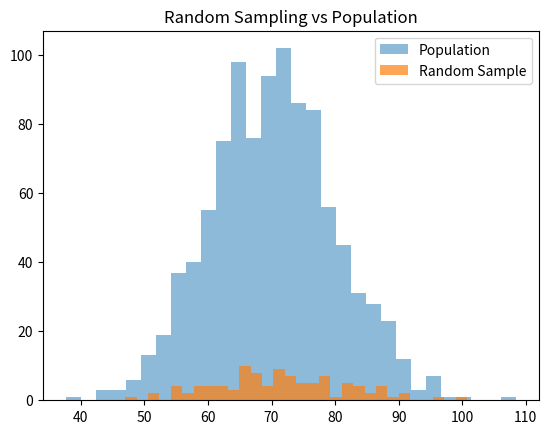
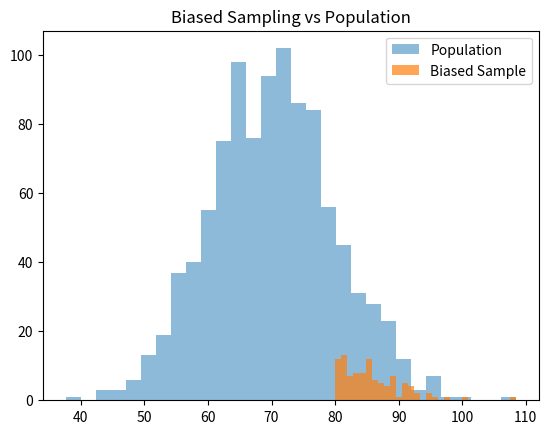

Reproduce these figures in Python, in order. (Note: this script raises an exception after producing the figures.)
# ============================================
# 🎬 Demo Title: The Sampling Lab in Python
# Author: Dr. Ashish Katyal
# ============================================

import numpy as np
import pandas as pd
import matplotlib.pyplot as plt

print("\n🧪 Welcome to THE SAMPLING LAB!\n")

# --------------------------------------------
# PART 1: What is Sampling?
# --------------------------------------------
print("📌 Part 1: Understanding Sampling\n")
print("Sampling = selecting a subset from a population")
print("Goal: Represent the population correctly\n")

# --------------------------------------------
# PART 2: Create Population Data
# --------------------------------------------
print("📌 Part 2: Creating Population\n")

np.random.seed(42)

# Population: student marks (normal distribution)
population = np.random.normal(loc=70, scale=10, size=1000)

print("Population Mean:", np.mean(population))
print("-" * 50)


# --------------------------------------------
# PART 3: Random Sampling (Good Practice)
# --------------------------------------------
print("\n📌 Part 3: Random Sampling\n")

random_sample = np.random.choice(population, size=100, replace=False)

print("Random Sample Mean:", np.mean(random_sample))

# Visualization
plt.figure()
plt.hist(population, bins=30, alpha=0.5, label="Population")
plt.hist(random_sample, bins=30, alpha=0.7, label="Random Sample")
plt.legend()
plt.title("Random Sampling vs Population")
plt.show()

print("👉 Random sample closely represents the population")
print("-" * 50)


# --------------------------------------------
# PART 4: Biased Sampling (Wrong Practice)
# --------------------------------------------
print("\n📌 Part 4: Biased Sampling\n")

# Example bias: selecting only high performers
biased_sample = population[population > 80]

# Take first 100 values
biased_sample = biased_sample[:100]

print("Biased Sample Mean:", np.mean(biased_sample))

# Visualization
plt.figure()
plt.hist(population, bins=30, alpha=0.5, label="Population")
plt.hist(biased_sample, bins=30, alpha=0.7, label="Biased Sample")
plt.legend()
plt.title("Biased Sampling vs Population")
plt.show()

print("👉 Biased sample gives misleading results!")
print("-" * 50)


# --------------------------------------------
# PART 5: Comparing Results
# --------------------------------------------
print("\n📌 Part 5: Comparison\n")

print("Population Mean:", np.mean(population))
print("Random Sample Mean:", np.mean(random_sample))
print("Biased Sample Mean:", np.mean(biased_sample))

print("\n👉 Which one is closer to population? (Think!)")

print("-" * 50)


# --------------------------------------------
# PART 6: Why Bias is Dangerous
# --------------------------------------------
print("\n📌 Part 6: Why Bias Matters\n")

print("Bias can:")
print("• Mislead conclusions")
print("• Produce wrong predictions")
print("• Affect fairness in decision-making")

print("-" * 50)


# --------------------------------------------
# PART 7: Mini Activity
# --------------------------------------------
print("\n📌 Part 7: Try It Yourself!\n")

user_data = input("Enter numbers (comma separated): ")
data = np.array(list(map(float, user_data.split(","))))

# Random sample
sample = np.random.choice(data, size=min(5, len(data)), replace=False)

print("\nYour Random Sample:", sample)
print("Sample Mean:", np.mean(sample))
print("Population Mean:", np.mean(data))

print("\n🎉 You performed sampling!")
